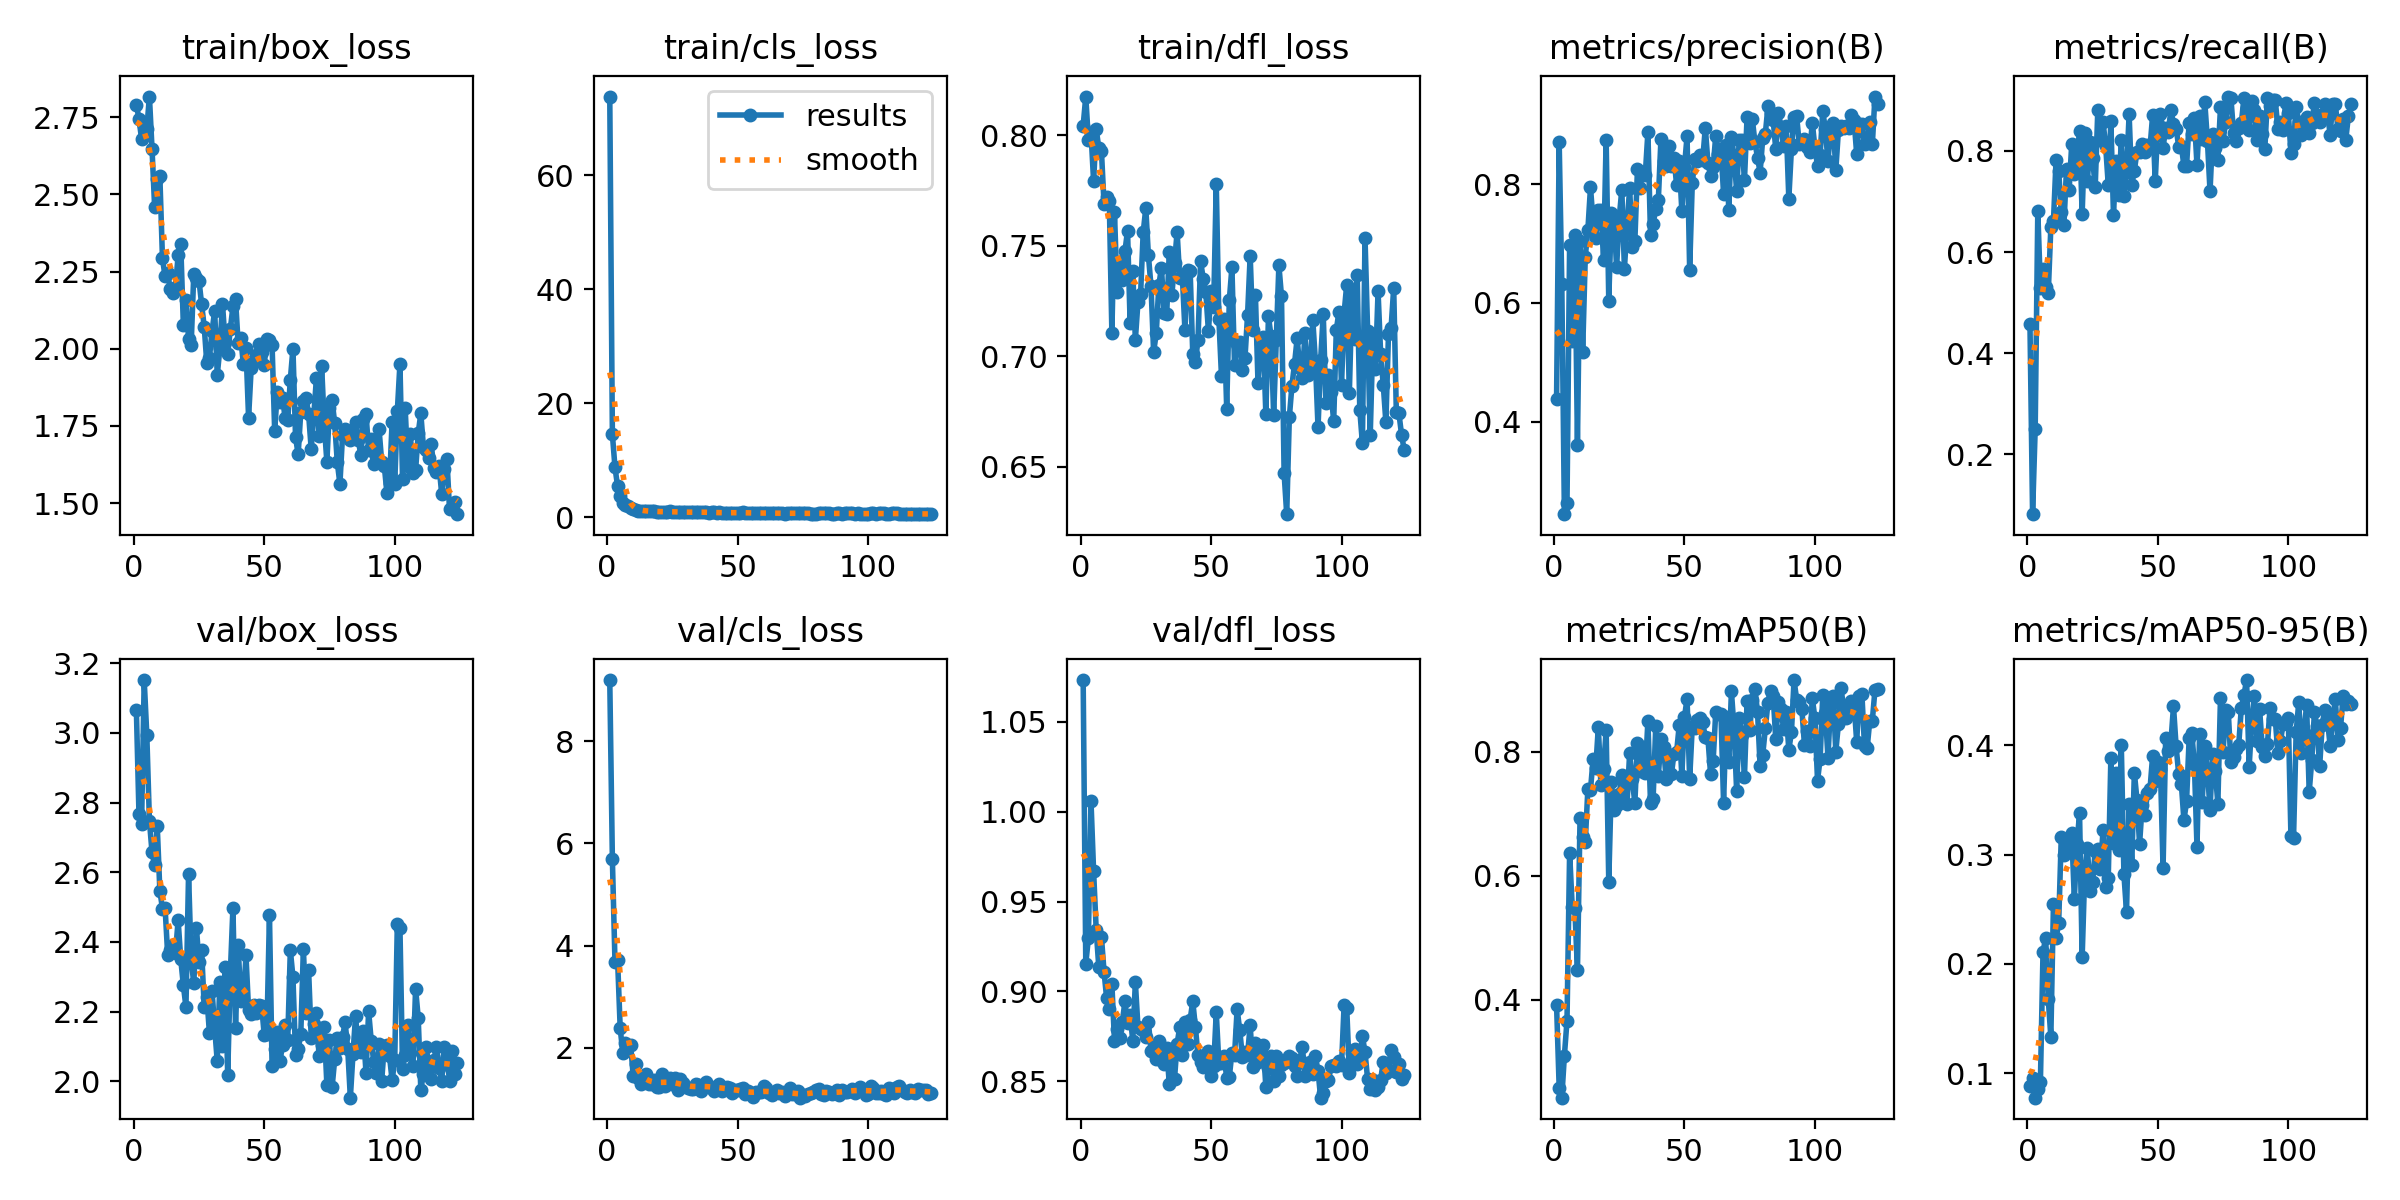

The file beside this chart, header and first rows:
epoch, time, train/box_loss, train/cls_loss, train/dfl_loss, metrics/precision(B), metrics/recall(B), metrics/mAP50(B), metrics/mAP50-95(B), val/box_loss, val/cls_loss, val/dfl_loss, lr/pg0, lr/pg1, lr/pg2
1, 22.23, 2.791, 73.77, 0.8043, 0.4375, 0.4567, 0.391, 0.08798, 3.066, 9.197, 1.073, 0.0005516, 0.0005516, 0.0005516
2, 38.31, 2.744, 14.57, 0.8175, 0.8711, 0.0814, 0.2579, 0.09505, 2.766, 5.687, 0.9154, 0.0011, 0.0011, 0.0011
3, 54.17, 2.679, 8.753, 0.7976, 0.6326, 0.25, 0.2417, 0.07749, 2.739, 3.68, 0.9295, 0.001641, 0.001641, 0.001641
4, 72.22, 2.726, 5.448, 0.8012, 0.244, 0.6808, 0.3096, 0.08526, 3.151, 3.72, 1.006, 0.001634, 0.001634, 0.001634
5, 90.38, 2.712, 3.673, 0.7791, 0.2635, 0.5296, 0.366, 0.09199, 2.994, 2.381, 0.9667, 0.001623, 0.001623, 0.001623
6, 108.4, 2.817, 2.588, 0.8028, 0.6983, 0.5674, 0.6371, 0.2108, 2.748, 1.908, 0.9341, 0.001612, 0.001612, 0.001612
7, 127.1, 2.648, 2.244, 0.7941, 0.5359, 0.5306, 0.5493, 0.2238, 2.657, 2.093, 0.9133, 0.001601, 0.001601, 0.001601
8, 145.7, 2.459, 1.939, 0.7928, 0.715, 0.5182, 0.5485, 0.168, 2.62, 2.042, 0.9303, 0.00159, 0.00159, 0.00159
9, 163.8, 2.55, 1.629, 0.769, 0.3612, 0.6492, 0.447, 0.1331, 2.732, 2.061, 0.9109, 0.001579, 0.001579, 0.001579
10, 182, 2.558, 1.427, 0.7719, 0.7037, 0.6605, 0.6936, 0.2547, 2.547, 1.443, 0.8961, 0.001568, 0.001568, 0.001568
11, 200.5, 2.293, 1.373, 0.7704, 0.5173, 0.7819, 0.6631, 0.2235, 2.496, 1.69, 0.8902, 0.001557, 0.001557, 0.001557
12, 218.3, 2.234, 1.151, 0.7107, 0.6776, 0.7605, 0.6546, 0.2373, 2.499, 1.41, 0.9041, 0.001546, 0.001546, 0.001546
13, 236.3, 2.246, 1.128, 0.7651, 0.7233, 0.6787, 0.7404, 0.3165, 2.364, 1.299, 0.8724, 0.001535, 0.001535, 0.001535
14, 255.2, 2.192, 1.081, 0.7291, 0.7949, 0.6531, 0.7388, 0.2995, 2.377, 1.341, 0.879, 0.001524, 0.001524, 0.001524
15, 273.5, 2.18, 1.091, 0.7426, 0.7367, 0.764, 0.788, 0.3079, 2.392, 1.493, 0.8739, 0.001513, 0.001513, 0.001513
16, 292, 2.2, 1.052, 0.7343, 0.7102, 0.7221, 0.7732, 0.3102, 2.367, 1.292, 0.8829, 0.001502, 0.001502, 0.001502
17, 310.5, 2.302, 1.148, 0.7474, 0.7562, 0.8134, 0.8398, 0.3202, 2.463, 1.29, 0.8944, 0.001491, 0.001491, 0.001491
18, 329.7, 2.339, 1.135, 0.7568, 0.7565, 0.7553, 0.7467, 0.2596, 2.351, 1.367, 0.8825, 0.00148, 0.00148, 0.00148
19, 348.2, 2.078, 0.9677, 0.7148, 0.6731, 0.786, 0.7715, 0.3099, 2.276, 1.227, 0.8869, 0.001469, 0.001469, 0.001469
20, 366.8, 2.159, 0.9001, 0.7386, 0.8753, 0.8398, 0.8359, 0.3378, 2.213, 1.239, 0.8726, 0.001458, 0.001458, 0.001458
21, 386.3, 2.032, 0.9554, 0.7075, 0.6041, 0.6756, 0.5901, 0.206, 2.595, 1.496, 0.9051, 0.001447, 0.001447, 0.001447
22, 404.4, 2.014, 0.9579, 0.7245, 0.7508, 0.8355, 0.7515, 0.2844, 2.349, 1.263, 0.8801, 0.001436, 0.001436, 0.001436
23, 422.4, 2.242, 1.003, 0.7279, 0.7464, 0.7407, 0.7067, 0.3065, 2.282, 1.327, 0.8791, 0.001425, 0.001425, 0.001425
24, 440.3, 2.23, 1.051, 0.756, 0.6599, 0.8168, 0.7145, 0.2671, 2.441, 1.405, 0.8786, 0.001414, 0.001414, 0.001414
25, 458.5, 2.221, 1.006, 0.767, 0.7432, 0.7855, 0.7312, 0.2748, 2.342, 1.286, 0.8745, 0.001403, 0.001403, 0.001403
26, 476.7, 2.144, 0.965, 0.7456, 0.791, 0.728, 0.7618, 0.3037, 2.376, 1.408, 0.883, 0.001392, 0.001392, 0.001392
27, 494.3, 2.071, 0.9708, 0.7316, 0.658, 0.882, 0.7569, 0.3049, 2.214, 1.176, 0.867, 0.001381, 0.001381, 0.001381
28, 511.9, 1.953, 0.9019, 0.7018, 0.729, 0.8221, 0.7164, 0.2868, 2.243, 1.401, 0.8685, 0.00137, 0.00137, 0.00137
29, 529.6, 1.971, 0.943, 0.7103, 0.7939, 0.8579, 0.7979, 0.3221, 2.138, 1.307, 0.8622, 0.001359, 0.001359, 0.001359
30, 548.3, 2.057, 0.9012, 0.7321, 0.6936, 0.8105, 0.7553, 0.2703, 2.259, 1.259, 0.8725, 0.001348, 0.001348, 0.001348
31, 566.1, 2.122, 0.8797, 0.7401, 0.7043, 0.7327, 0.7171, 0.2787, 2.154, 1.215, 0.8616, 0.001337, 0.001337, 0.001337
32, 583.8, 1.915, 0.8731, 0.7194, 0.8262, 0.8587, 0.8146, 0.3885, 2.057, 1.194, 0.8597, 0.001326, 0.001326, 0.001326
33, 602, 2.001, 0.8608, 0.719, 0.7942, 0.6738, 0.7689, 0.3105, 2.286, 1.196, 0.8684, 0.001315, 0.001315, 0.001315
34, 619.8, 2.145, 0.9424, 0.747, 0.8206, 0.781, 0.8084, 0.375, 2.101, 1.303, 0.8485, 0.001304, 0.001304, 0.001304
35, 639.8, 2.023, 0.9182, 0.7278, 0.8164, 0.7121, 0.7664, 0.3045, 2.329, 1.278, 0.8678, 0.001293, 0.001293, 0.001293
36, 657.4, 1.982, 0.9138, 0.7422, 0.8878, 0.8221, 0.8499, 0.4001, 2.017, 1.167, 0.8512, 0.001282, 0.001282, 0.001282
37, 675.6, 2.062, 0.9718, 0.7562, 0.7143, 0.7114, 0.7172, 0.2821, 2.309, 1.263, 0.8709, 0.001271, 0.001271, 0.001271
38, 693.4, 2.137, 0.934, 0.7353, 0.7337, 0.7587, 0.7244, 0.2475, 2.497, 1.344, 0.88, 0.00126, 0.00126, 0.00126
39, 711.3, 2.159, 0.8471, 0.7363, 0.7577, 0.8725, 0.8411, 0.3468, 2.153, 1.241, 0.8647, 0.001249, 0.001249, 0.001249
40, 728.9, 2.018, 0.8529, 0.7117, 0.7738, 0.7332, 0.7611, 0.2902, 2.39, 1.214, 0.8827, 0.001238, 0.001238, 0.001238
41, 746.7, 2.035, 0.8588, 0.739, 0.8762, 0.7608, 0.8212, 0.3751, 2.232, 1.163, 0.8708, 0.001227, 0.001227, 0.001227
42, 764.5, 1.951, 0.7921, 0.7384, 0.8385, 0.7989, 0.8071, 0.3503, 2.234, 1.249, 0.8843, 0.001216, 0.001216, 0.001216
43, 782.1, 2.002, 0.8708, 0.701, 0.8315, 0.7988, 0.7561, 0.3098, 2.361, 1.286, 0.8945, 0.001205, 0.001205, 0.001205
44, 799.5, 1.777, 0.7594, 0.6976, 0.865, 0.8132, 0.7929, 0.3456, 2.205, 1.168, 0.8802, 0.001194, 0.001194, 0.001194
45, 817.2, 1.938, 0.7999, 0.7073, 0.8311, 0.7988, 0.7635, 0.3359, 2.192, 1.212, 0.8644, 0.001183, 0.001183, 0.001183
46, 835.4, 1.963, 0.7873, 0.7429, 0.8439, 0.8122, 0.7971, 0.356, 2.219, 1.243, 0.8608, 0.001172, 0.001172, 0.001172
47, 853.3, 1.979, 0.8065, 0.7351, 0.799, 0.8065, 0.7993, 0.36, 2.196, 1.215, 0.8577, 0.001161, 0.001161, 0.001161
48, 870.8, 2.016, 0.85, 0.7288, 0.8394, 0.8703, 0.8428, 0.3904, 2.22, 1.119, 0.8601, 0.00115, 0.00115, 0.00115
49, 888.5, 1.991, 0.7862, 0.7113, 0.7554, 0.7396, 0.7611, 0.3671, 2.217, 1.178, 0.8671, 0.001139, 0.001139, 0.001139
50, 906.5, 1.947, 0.8279, 0.7295, 0.829, 0.8538, 0.8556, 0.3848, 2.133, 1.174, 0.8528, 0.001128, 0.001128, 0.001128
51, 926.5, 2.032, 0.8137, 0.7221, 0.8808, 0.8737, 0.8855, 0.3781, 2.137, 1.188, 0.8582, 0.001117, 0.001117, 0.001117
52, 947.6, 2.029, 0.8934, 0.7781, 0.6561, 0.8061, 0.7559, 0.2876, 2.478, 1.227, 0.8883, 0.001106, 0.001106, 0.001106
53, 968, 2.013, 0.8007, 0.717, 0.8014, 0.8454, 0.8404, 0.4065, 2.045, 1.091, 0.86, 0.001095, 0.001095, 0.001095
54, 989.9, 1.734, 0.7336, 0.6909, 0.8433, 0.8384, 0.8388, 0.3952, 2.093, 1.152, 0.8603, 0.001084, 0.001084, 0.001084
55, 1029, 1.86, 0.7556, 0.7167, 0.8394, 0.8805, 0.8515, 0.4029, 2.142, 1.114, 0.8639, 0.001073, 0.001073, 0.001073
56, 1048, 1.826, 0.8155, 0.6763, 0.8498, 0.8541, 0.855, 0.4359, 2.057, 1.04, 0.8519, 0.001062, 0.001062, 0.001062
57, 1072, 1.841, 0.7475, 0.7253, 0.8411, 0.8444, 0.8474, 0.3992, 2.103, 1.133, 0.8524, 0.001051, 0.001051, 0.001051
58, 1090, 1.776, 0.7502, 0.7403, 0.8955, 0.8087, 0.8234, 0.3738, 2.162, 1.141, 0.8659, 0.00104, 0.00104, 0.00104
59, 1109, 1.769, 0.7, 0.696, 0.8364, 0.8105, 0.822, 0.3649, 2.12, 1.135, 0.8643, 0.001029, 0.001029, 0.001029
60, 1127, 1.9, 0.7716, 0.7053, 0.8141, 0.7703, 0.7649, 0.3314, 2.377, 1.261, 0.8901, 0.001018, 0.001018, 0.001018
... 64 more rows
